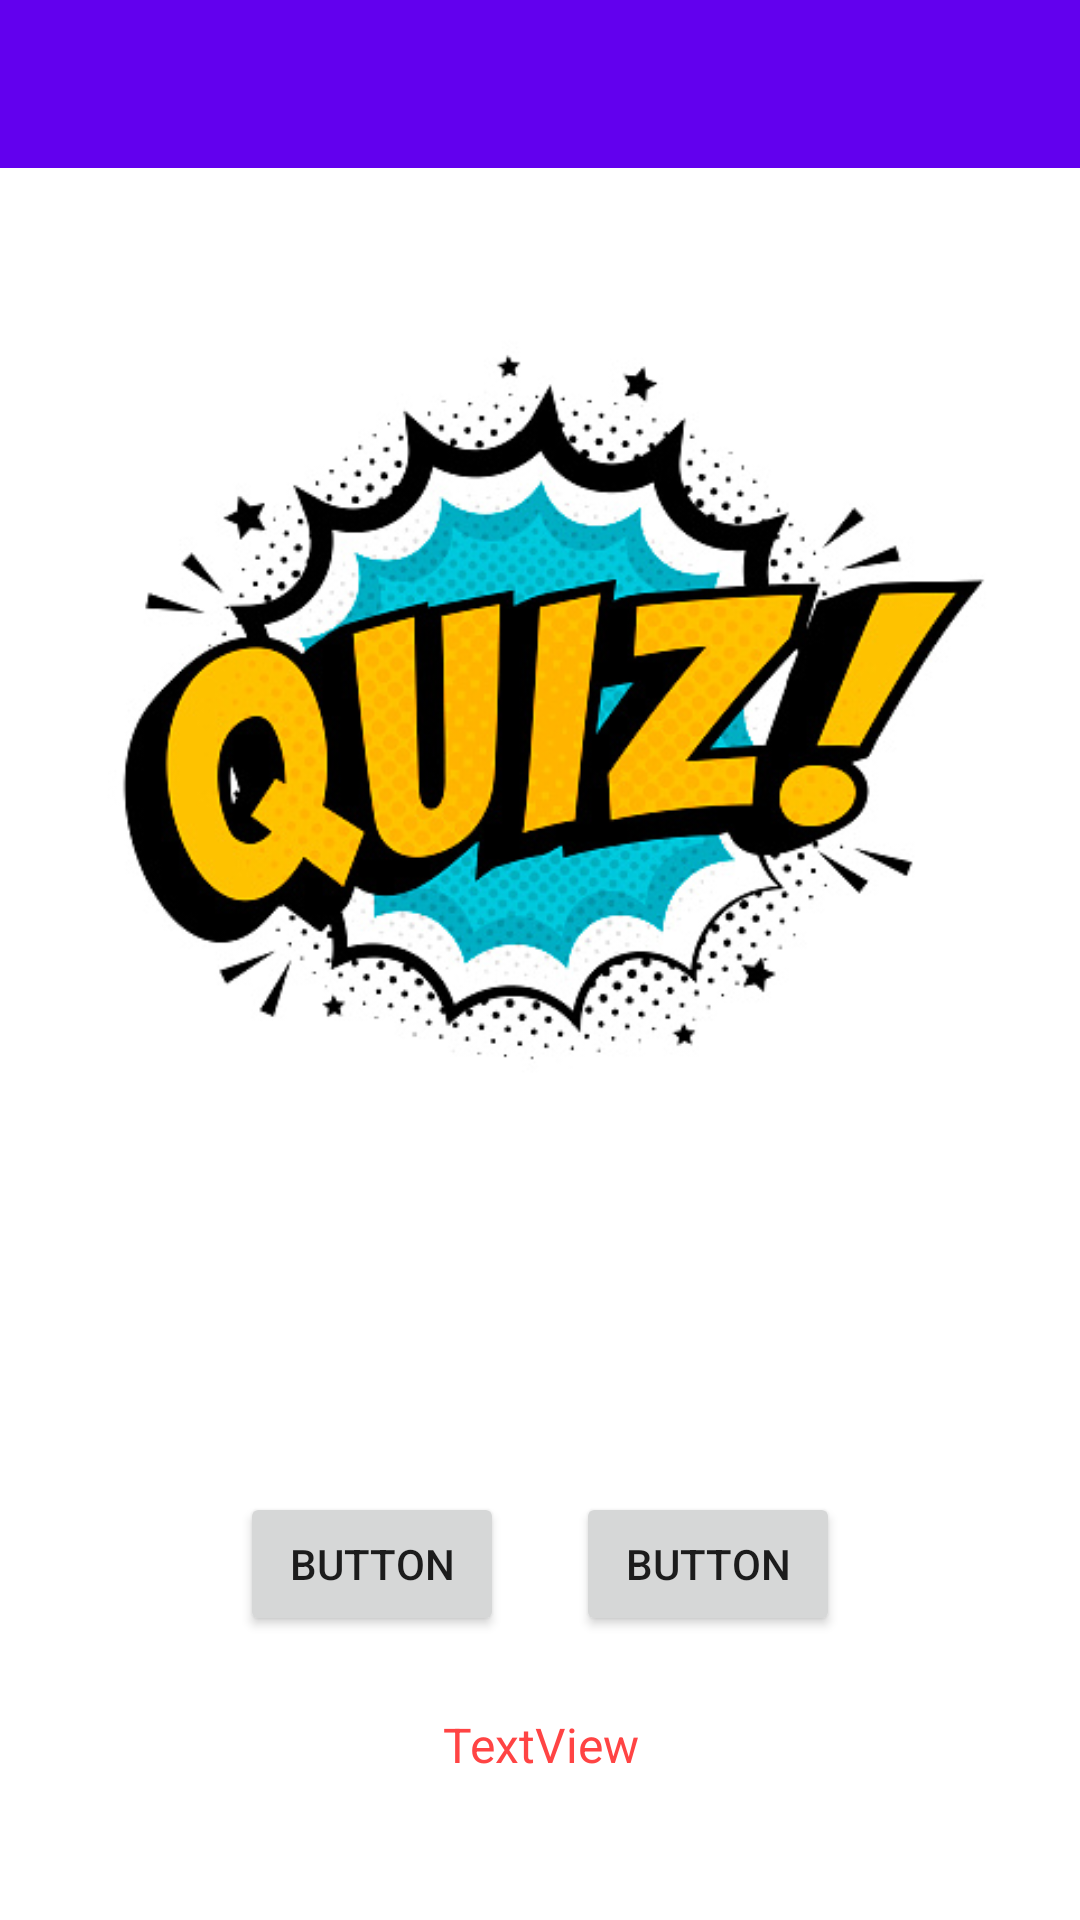

This screen was rendered from an Android layout file. Write that file and the resources it references.
<!-- AndroidManifest.xml: application theme Theme.Quiz -->
<!-- res/layout/activity_online_menu.xml -->
<androidx.drawerlayout.widget.DrawerLayout
    xmlns:android="http://schemas.android.com/apk/res/android"
    xmlns:app="http://schemas.android.com/apk/res-auto"
    xmlns:tools="http://schemas.android.com/tools"
    android:id="@+id/drawer_layout"
    android:layout_width="match_parent"
    android:layout_height="match_parent"
    android:fitsSystemWindows="true"
    tools:openDrawer="start">

    <androidx.constraintlayout.widget.ConstraintLayout
        android:id="@+id/imagen"
        android:layout_width="match_parent"
        android:layout_height="match_parent"
        tools:context=".activities.OnlineMenuActivity">

        <androidx.appcompat.widget.Toolbar
            android:id="@+id/toolbar"
            android:layout_width="match_parent"
            android:layout_height="wrap_content"
            android:background="?attr/colorPrimary"
            android:minHeight="?attr/actionBarSize"
            android:theme="?attr/actionBarTheme"
            app:layout_constraintEnd_toEndOf="parent"
            app:layout_constraintStart_toStartOf="parent"
            app:layout_constraintTop_toTopOf="parent" />

        <ImageView
            android:id="@+id/imagenOnline"
            android:layout_width="wrap_content"
            android:layout_height="wrap_content"
            app:layout_constraintBottom_toBottomOf="parent"
            app:layout_constraintEnd_toEndOf="parent"
            app:layout_constraintStart_toStartOf="parent"
            app:layout_constraintTop_toBottomOf="@+id/toolbar"
            app:layout_constraintVertical_bias="0.0"
            app:srcCompat="@drawable/quizimagen" />

        <Button
            android:id="@+id/botonPartidaOnline"
            android:layout_width="wrap_content"
            android:layout_height="wrap_content"
            android:layout_marginStart="80dp"
            android:text="Button"
            app:layout_constraintBottom_toBottomOf="parent"
            app:layout_constraintStart_toStartOf="parent"
            app:layout_constraintTop_toBottomOf="@+id/imagenOnline"
            app:layout_constraintVertical_bias="0.468" />

        <Button
            android:id="@+id/botonHistorico"
            android:layout_width="wrap_content"
            android:layout_height="wrap_content"
            android:layout_marginEnd="80dp"
            android:text="Button"
            app:layout_constraintBottom_toBottomOf="parent"
            app:layout_constraintEnd_toEndOf="parent"
            app:layout_constraintTop_toBottomOf="@+id/imagenOnline"
            app:layout_constraintVertical_bias="0.468" />

        <TextView
            android:id="@+id/textoAlerta"
            android:layout_width="239dp"
            android:layout_height="73dp"
            android:text="TextView"
            android:gravity="center"
            android:textSize="16dp"
            android:textColor="@android:color/holo_red_light"
            app:layout_constraintBottom_toBottomOf="parent"
            app:layout_constraintEnd_toEndOf="parent"
            app:layout_constraintStart_toStartOf="parent"
            app:layout_constraintTop_toBottomOf="@+id/imagenOnline"
            app:layout_constraintVertical_bias="0.856" />

        
    </androidx.constraintlayout.widget.ConstraintLayout>


    <com.google.android.material.navigation.NavigationView
        android:id="@+id/elnavigationview"
        android:layout_width="wrap_content"
        android:layout_height="match_parent"
        android:layout_gravity="start"
        android:fitsSystemWindows="true"
        app:headerLayout="@layout/lacabecera"
        app:menu="@menu/lasopciones" />

</androidx.drawerlayout.widget.DrawerLayout>
<!-- res/layout/lacabecera.xml (included above) -->
<?xml version="1.0" encoding="utf-8"?>
<androidx.constraintlayout.widget.ConstraintLayout xmlns:android="http://schemas.android.com/apk/res/android"
    xmlns:app="http://schemas.android.com/apk/res-auto"
    xmlns:tools="http://schemas.android.com/tools"
    android:layout_width="match_parent"
    android:layout_height="match_parent">

    <de.hdodenhof.circleimageview.CircleImageView
        android:id="@+id/imagenMenu"
        android:layout_width="164dp"
        android:layout_height="144dp"
        android:layout_centerInParent="true"
        app:civ_border_color="#FF000000"
        app:civ_border_width="4dp"
        app:layout_constraintBottom_toBottomOf="parent"
        app:layout_constraintEnd_toEndOf="parent"
        app:layout_constraintStart_toStartOf="parent"
        app:layout_constraintTop_toTopOf="parent"
        app:layout_constraintVertical_bias="0.594" />

    <TextView
        android:id="@+id/textoMenu"
        android:layout_width="wrap_content"
        android:layout_height="wrap_content"
        android:text="TextView"
        android:textSize="18dp"
        app:layout_constraintBottom_toBottomOf="parent"
        app:layout_constraintEnd_toEndOf="parent"
        app:layout_constraintStart_toStartOf="parent"
        app:layout_constraintTop_toBottomOf="@+id/imagenMenu" />
</androidx.constraintlayout.widget.ConstraintLayout>
<!-- resources referenced by this layout -->
<resources>
  <!-- drawable quizimagen: jpg bitmap (drawable, 79203 bytes) -->
  <style name="Theme.Quiz" parent="Theme.MaterialComponents.DayNight.NoActionBar">
          
          <item name="colorPrimary">@color/purple_500</item>
          <item name="colorPrimaryVariant">@color/purple_700</item>
          <item name="colorOnPrimary">@color/white</item>
          
          <item name="colorSecondary">@color/teal_200</item>
          <item name="colorSecondaryVariant">@color/teal_700</item>
          <item name="colorOnSecondary">@color/black</item>
          
          <item name="android:statusBarColor" tools:targetApi="l">?attr/colorPrimaryVariant</item>
          
      </style>
  <!-- not gathered from this repository: default colours our renderer supplied (Android Studio template values) -->
  <color name="purple_500">#FF6200EE</color>
  <color name="purple_700">#FF3700B3</color>
  <color name="teal_200">#FF03DAC5</color>
  <color name="teal_700">#FF018786</color>
  <color name="black">#FF000000</color>
  <color name="white">#FFFFFFFF</color>
</resources>
